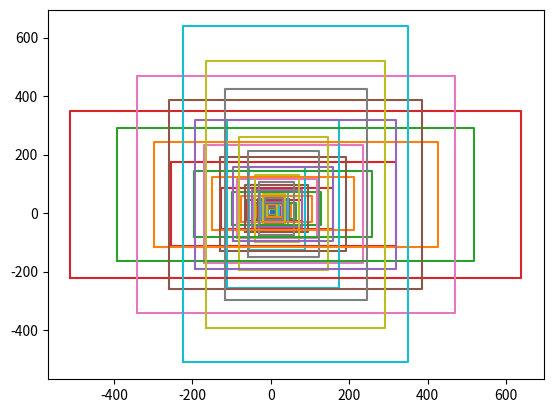

Write the Python code that produced this figure.
#!/usr/bin/env python3
# -*- coding: utf-8 -*-
"""
Created on Mon Apr 22 16:50:54 2019

[redacted]
"""


import numpy as np
from matplotlib import pyplot as plt

"""
一张图片，缩小到(1333,800),相应的gt_bbox也缩小到
所以对小物体的预测，主要取决于浅层anchor的大小，
"""

"""这是retinanet最浅层0层的base_anchors, 最小面积945，最大面积2485"""
ba0 = np.array([[-19.,  -7.,  26.,  14.],
                [-25., -10.,  32.,  17.],
                [-32., -14.,  39.,  21.],
                [-12., -12.,  19.,  19.],
                [-16., -16.,  23.,  23.],
                [-21., -21.,  28.,  28.],
                [ -7., -19.,  14.,  26.],
                [-10., -25.,  17.,  32.],
                [-14., -32.,  21.,  39.]])
"""retinanet第1层base_anchors, 最小面积3969，最大面积10,201"""
ba1 = np.array([[-37., -15.,  52.,  30.],
                [-49., -21.,  64.,  36.],
                [-64., -28.,  79.,  43.],
                [-24., -24.,  39.,  39.],
                [-32., -32.,  47.,  47.],
                [-43., -43.,  58.,  58.],
                [-15., -37.,  30.,  52.],
                [-21., -49.,  36.,  64.],
                [-28., -64.,  43.,  79.]])
"""retinanet第2层base_anchors, 最小面积16,109，最大面积41,209"""
ba2 = np.array([[ -75.,  -29.,  106.,   60.],
                [ -98.,  -41.,  129.,   72.],
                [-128.,  -56.,  159.,   87.],
                [ -48.,  -48.,   79.,   79.],
                [ -65.,  -65.,   96.,   96.],
                [ -86.,  -86.,  117.,  117.],
                [ -29.,  -75.,   60.,  106.],
                [ -41.,  -98.,   72.,  129.],
                [ -56., -128.,   87.,  159.]])
"""retinanet第3层base_anchors, 最小面积65,025，最大面积164,451"""
ba3 = np.array([[-149.,  -59.,  212.,  122.],
                [-196.,  -82.,  259.,  145.],
                [-255., -112.,  318.,  175.],
                [ -96.,  -96.,  159.,  159.],
                [-129., -129.,  192.,  192.],
                [-171., -171.,  234.,  234.],
                [ -59., -149.,  122.,  212.],
                [ -82., -196.,  145.,  259.],
                [-112., -255.,  175.,  318.]])
"""retinanet第4层base_anchors, 最小面积261,003，最大面积658,377"""
ba4 = np.array([[-298., -117.,  425.,  244.],
                [-392., -164.,  519.,  291.],
                [-511., -223.,  638.,  350.],
                [-192., -192.,  319.,  319.],
                [-259., -259.,  386.,  386.],
                [-342., -342.,  469.,  469.],
                [-117., -298.,  244.,  425.],
                [-164., -392.,  291.,  519.],
                [-223., -511.,  350.,  638.]])


def show_bbox(bboxes):
    """输入array"""
#    x = np.arange(-5.0, 5.0, 0.02)
#    y1 = np.sin(x)
#
#    plt.figure(1)
#    plt.subplot(211)
#    plt.plot(x, y1)
    wh = [((bb[3]-bb[1]), (bb[2]-bb[0])) for bb in bboxes]
    areas = [(bb[3]-bb[1])*(bb[2]-bb[0]) for bb in bboxes]
    print('(w,h) = ', wh)
    print('areas = ', areas, 'min area = ', min(areas), 'max area = ', max(areas))
    
    plt.plot([0,8,8,0,0],[0,0,8,8,0])
    for bbox in bboxes:
        plt.plot([bbox[0],bbox[2],bbox[2],bbox[0],bbox[0]],
                 [bbox[1],bbox[1],bbox[3],bbox[3],bbox[1]])
#        plt.plot((bbox[2],bbox[1]),(bbox[2],bbox[3]))
#        plt.plot((bbox[2],bbox[3]),(bbox[0],bbox[3]))
#        plt.plot((bbox[0],bbox[3]),(bbox[0],bbox[1]))

plt.figure()
show_bbox(ba0)
show_bbox(ba1)
show_bbox(ba2)
show_bbox(ba3)
show_bbox(ba4)